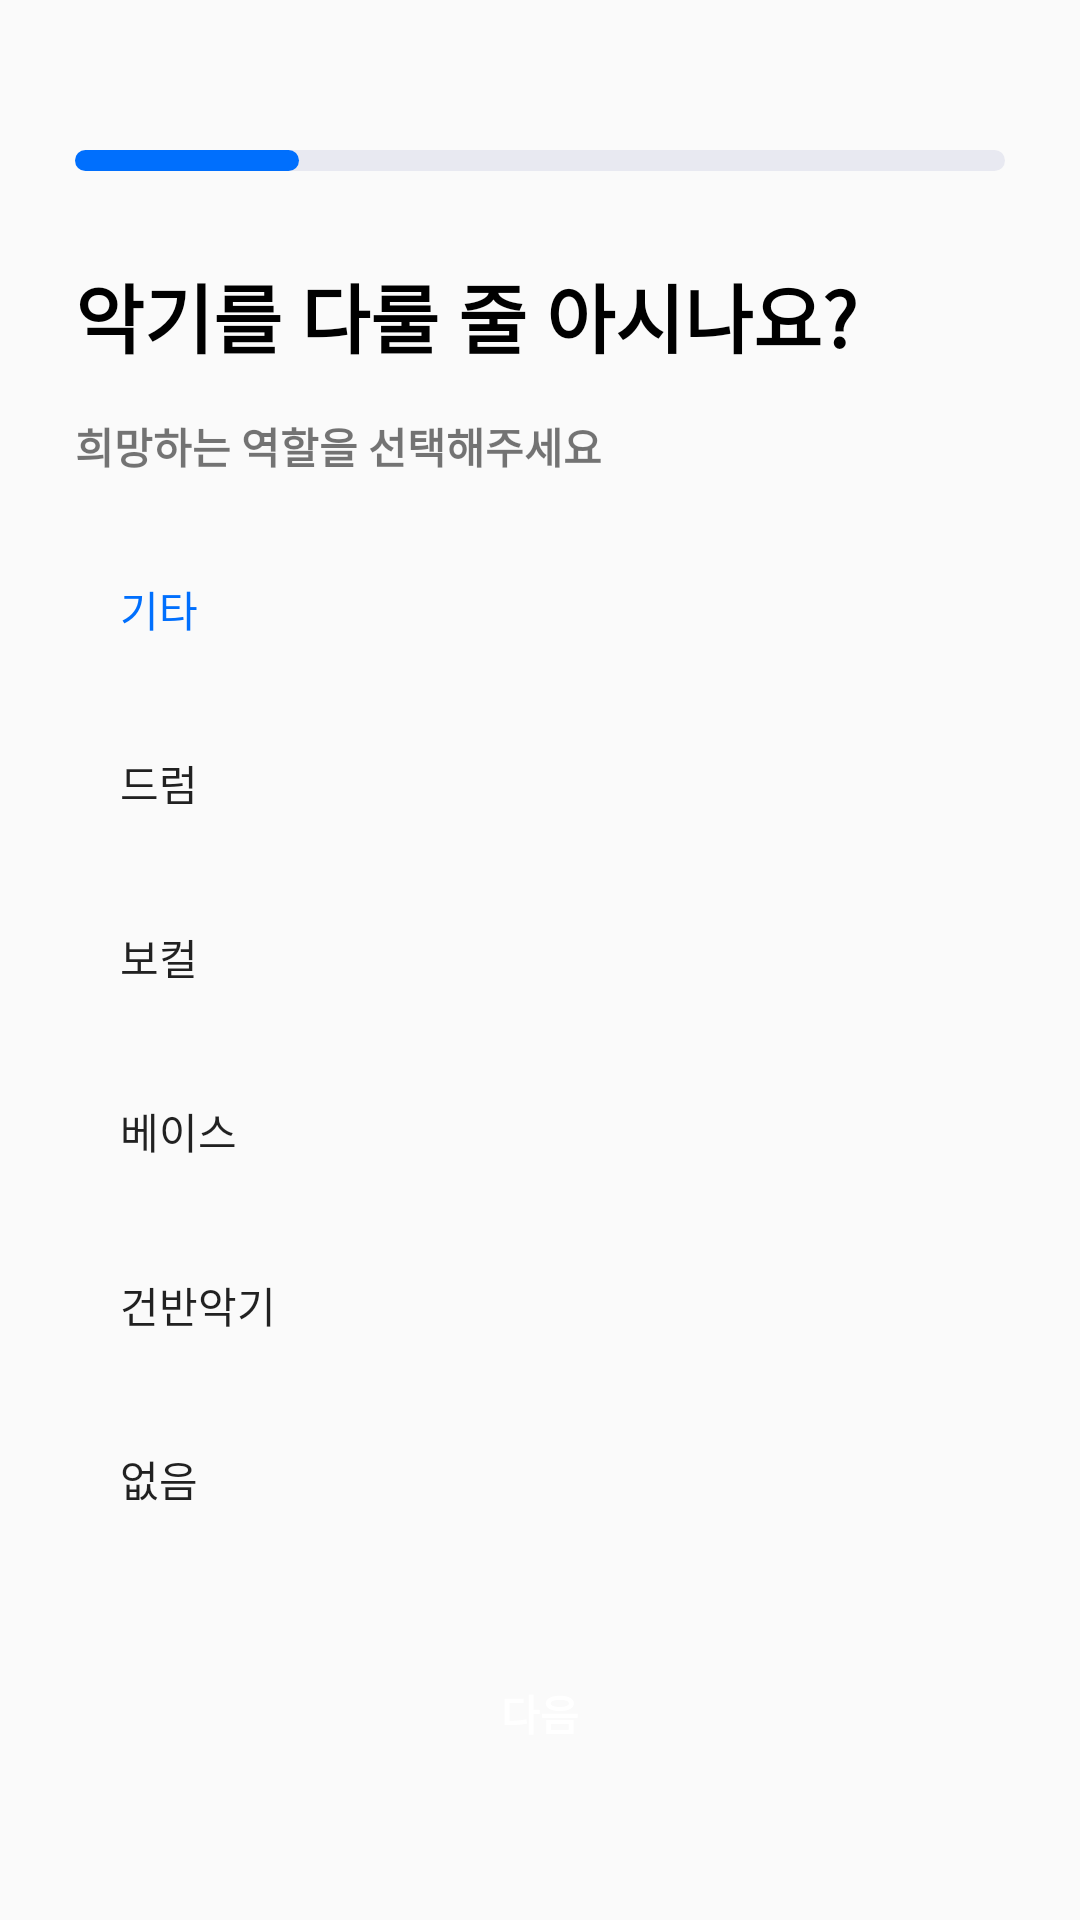

Android layout source for this screen:
<!-- AndroidManifest.xml: application theme Theme.BandIn -->
<!-- res/layout/fragment_sign_up_step6.xml -->
<?xml version="1.0" encoding="utf-8"?>
<LinearLayout xmlns:android="http://schemas.android.com/apk/res/android"
    xmlns:app="http://schemas.android.com/apk/res-auto"
    xmlns:tools="http://schemas.android.com/tools"
    android:id="@+id/main"
    android:layout_width="match_parent"
    android:layout_height="match_parent"
    tools:context=".ui.SignUp.SignUpStep6Fragment">

    <LinearLayout
        android:layout_width="match_parent"
        android:layout_height="match_parent"
        android:orientation="vertical"
        android:paddingLeft="25dp"
        android:paddingRight="25dp">

        <ProgressBar
            android:id="@+id/progressBar2"
            style="?android:attr/progressBarStyleHorizontal"
            android:layout_width="match_parent"
            android:layout_height="7dp"
            android:layout_marginTop="50dp"
            android:max="100"
            android:progress="24"
            android:progressDrawable="@drawable/sign_up_progress_bar" />

        <TextView
            android:id="@+id/textView11"
            android:layout_width="match_parent"
            android:layout_height="wrap_content"
            android:layout_marginTop="30dp"
            android:layout_marginBottom="15dp"
            android:fontFamily="sans-serif-black"
            android:text="악기를 다룰 줄 아시나요?"
            android:textColor="@color/black"
            android:textSize="25sp" />

        <TextView
            android:id="@+id/textView12"
            android:layout_width="match_parent"
            android:layout_height="wrap_content"
            android:fontFamily="sans-serif-black"
            android:text="희망하는 역할을 선택해주세요" />

        <Button
            android:id="@+id/btnStyle1"
            style="?android:attr/borderlessButtonStyle"
            android:layout_width="match_parent"
            android:layout_height="wrap_content"
            android:layout_marginTop="20dp"
            android:background="@drawable/radius_button_black_stroke"
            android:backgroundTint="#E3F1FD"
            android:fontFamily="sans-serif-medium"
            android:gravity="center|left"
            android:paddingLeft="15dp"
            android:text="기타"
            android:textColor="@color/darkestBlue" />

        <Button
            android:id="@+id/btnStyle2"
            style="?android:attr/borderlessButtonStyle"
            android:layout_width="match_parent"
            android:layout_height="wrap_content"
            android:layout_gravity="left"
            android:layout_marginTop="10dp"
            android:background="@drawable/radius_button_black_stroke"
            android:gravity="center|left"
            android:paddingLeft="15dp"
            android:text="드럼" />

        <Button
            android:id="@+id/btnStyle3"
            style="?android:attr/borderlessButtonStyle"
            android:layout_width="match_parent"
            android:layout_height="wrap_content"
            android:layout_gravity="left"
            android:layout_marginTop="10dp"
            android:background="@drawable/radius_button_black_stroke"
            android:gravity="center|left"
            android:paddingLeft="15dp"
            android:text="보컬" />

        <Button
            android:id="@+id/btnGenre4"
            style="?android:attr/borderlessButtonStyle"
            android:layout_width="match_parent"
            android:layout_height="wrap_content"
            android:layout_marginTop="10dp"
            android:background="@drawable/radius_button_black_stroke"
            android:gravity="center|left"
            android:paddingLeft="15dp"
            android:text="베이스" />

        <Button
            android:id="@+id/btnGenre5"
            style="?android:attr/borderlessButtonStyle"
            android:layout_width="match_parent"
            android:layout_height="wrap_content"
            android:layout_gravity="left"
            android:layout_marginTop="10dp"
            android:background="@drawable/radius_button_black_stroke"
            android:gravity="center|left"
            android:paddingLeft="15dp"
            android:text="건반악기" />

        <Button
            android:id="@+id/btnGenre6"
            style="?android:attr/borderlessButtonStyle"
            android:layout_width="match_parent"
            android:layout_height="wrap_content"
            android:layout_gravity="left"
            android:layout_marginTop="10dp"
            android:background="@drawable/radius_button_black_stroke"
            android:gravity="center|left"
            android:paddingLeft="15dp"
            android:text="없음" />

        <Button
            android:id="@+id/btnNext"
            android:layout_width="match_parent"
            android:layout_height="wrap_content"
            android:layout_marginTop="30dp"
            android:background="@drawable/radius_button_darkest_blue"
            android:fontFamily="sans-serif-black"
            android:text="다음"
            android:textColor="@color/white" />

    </LinearLayout>

</LinearLayout>
<!-- resources referenced by this layout -->
<resources>
  <color name="black">#FF000000</color>
  <color name="darkestBlue">#006FFD</color>
  <color name="white">#FFFFFFFF</color>
  <!-- drawable sign_up_progress_bar (drawable) -->
  <?xml version="1.0" encoding="utf-8"?>
  <layer-list xmlns:android="http://schemas.android.com/apk/res/android">
      <item android:id="@android:id/background">
          <shape>
              <corners android:radius="4dp"/>
              <solid android:color="@color/mediumLight"/>
          </shape>
      </item>
  
      <item android:id="@android:id/progress">
          <scale android:scaleWidth="100%">
              <shape>
                  <corners android:radius="4dp"/>
                  <solid android:color="@color/darkestBlue"/>
              </shape>
          </scale>
      </item>
  </layer-list>
  <style name="Theme.BandIn" parent="Base.Theme.BandIn" />
  <color name="mediumLight">#E8E9F1</color>
  <style name="Base.Theme.BandIn" parent="Theme.AppCompat.DayNight.NoActionBar">
          
          
          <item name="colorPrimary">@color/darkestBlue</item>
      </style>
</resources>
